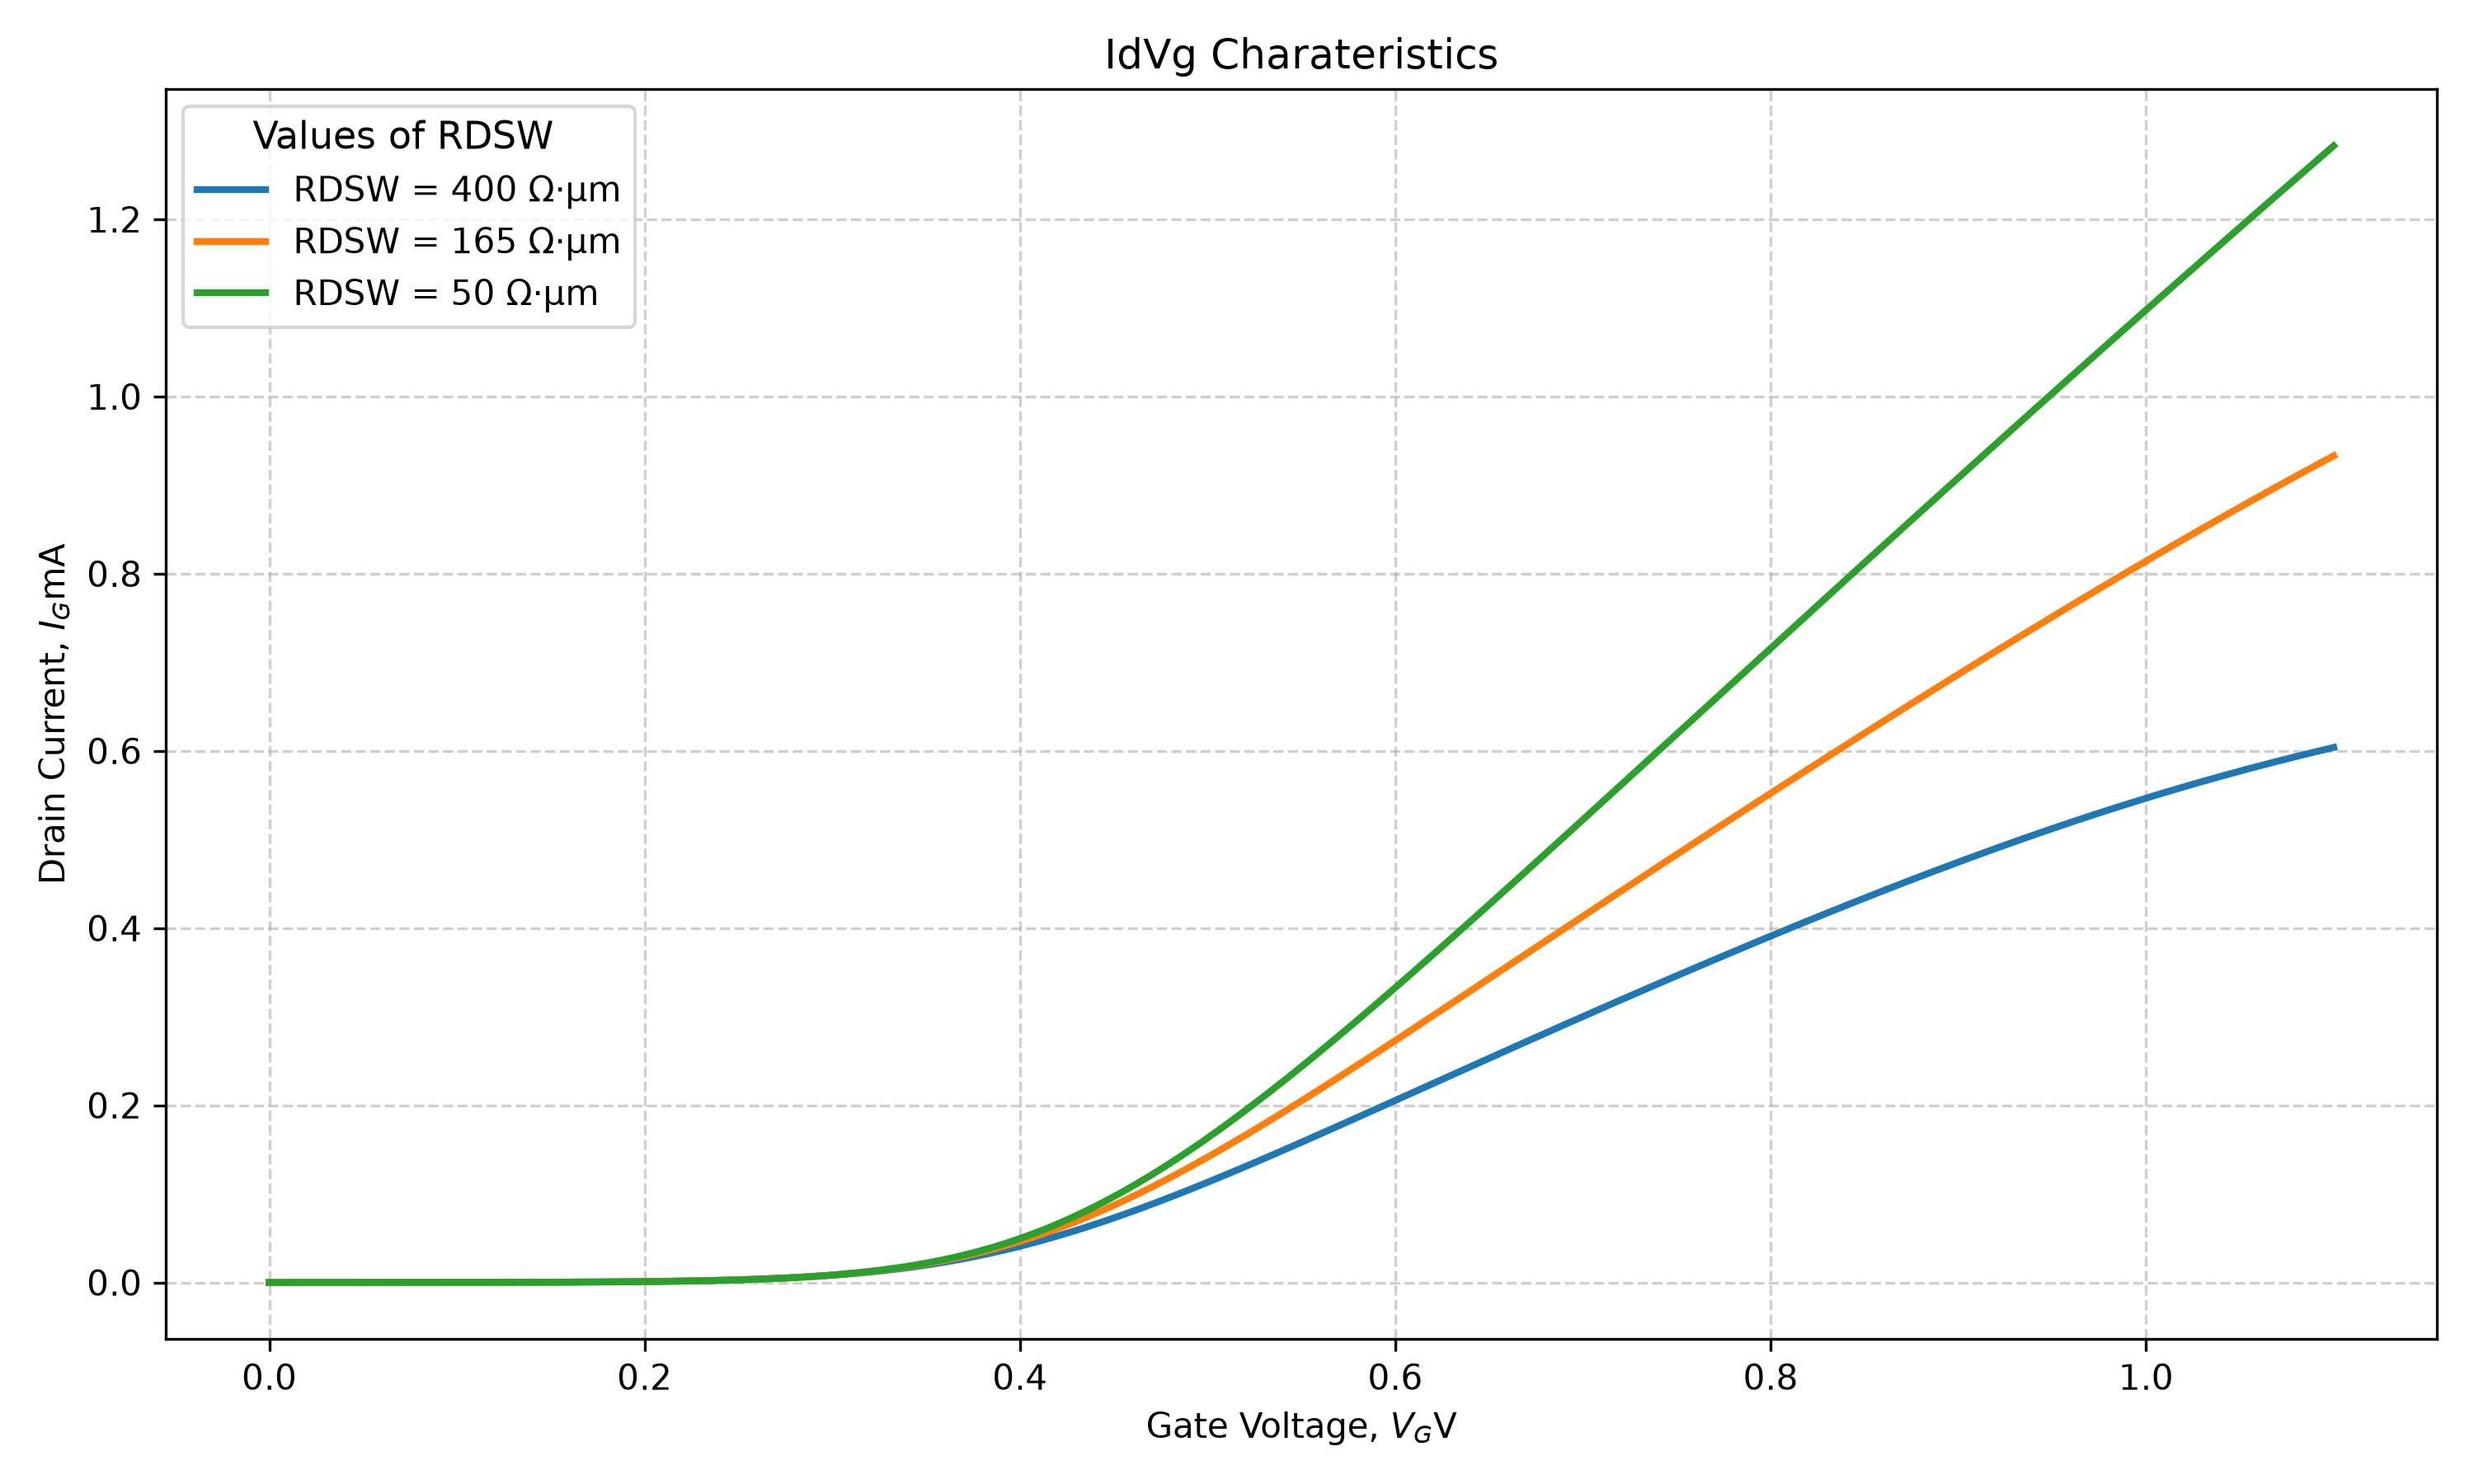

The Python source for this figure:
import pandas as pd
import matplotlib.pyplot as plt
import numpy as np

file_path = 'E5/14/Id_Vg.txt'

df = pd.read_csv(file_path, sep='\t')

print(df.head())
print(df.columns)
print(df.shape)
print(df.describe())

Vg_def = df['Vg1']
Id_def = df['Id(Default1)']
Id_def_mA = Id_def*1000

Vg_high = df['Vg1']
Id_high = df['Id(High1)']
Id_high_mA = Id_high*1000

Vg_low = df['Vg1']
Id_low = df['Id(Low1)']
Id_low_mA = Id_low*1000

# Select the approximately linear region

# ------------------------------------------------------------

# Example: choose the region manually

mask = (Vg_high >= 0.5) & (Vg_high <= 0.9)

Vg_high_fit = Vg_high[mask]

Id_high_fit = Id_high[mask]

# ------------------------------------------------------------

# Linear fit: ID = m*VGS + c

# ------------------------------------------------------------

m, c = np.polyfit(Vg_high_fit, Id_high_fit, 1)

# Threshold voltage = x-intercept

Vth_high = -c / m

mask = (Vg_def >= 0.5) & (Vg_def <= 0.8)

Vg_def_fit = Vg_def[mask]

Id_def_fit = Id_def[mask]
m, c = np.polyfit(Vg_def_fit, Id_def_fit, 1)
Vth_def = -c / m

mask = (Vg_low >= 0.5) & (Vg_low <= 0.9)

Vg_low_fit = Vg_low[mask]

Id_low_fit = Id_low[mask]
m, c = np.polyfit(Vg_low_fit, Id_low_fit, 1)
Vth_low = -c / m

print(f"Threshold Voltage(RDSW = 400 Ω·μm) = {Vth_high:.4f} V")
print(f"Threshold Voltage(RDSW = 165 Ω·μm) = {Vth_def:.4f} V")
print(f"Threshold Voltage(RDSW = 50 Ω·μm) = {Vth_low:.4f} V")


Ion_high = df.loc[df['Vg1'] == 1.1, 'Id(High1)'].iloc[0]
Ioff_high = df.loc[df['Vg1'] == 0.0, 'Id(High1)'].iloc[0]

Ion_def = df.loc[df['Vg1'] == 1.1, 'Id(Default1)'].iloc[0]
Ioff_def = df.loc[df['Vg1'] == 0.0, 'Id(Default1)'].iloc[0]

# Default
Ion_low = df.loc[df['Vg1'] == 1.1, 'Id(Low1)'].iloc[0]
Ioff_low = df.loc[df['Vg1'] == 0.0, 'Id(Low1)'].iloc[0]

# Print results in microamperes
print("\n--- I_ON and I_OFF ---")

print(f"RDSW = 400 Ω·μm")
print(f"I_ON  = {Ion_high * 1e6:.6f} µA")
print(f"I_OFF = {Ioff_high * 1e6:.6f} µA")

print(f"\nRDSW = 165 Ω·μm")
print(f"I_ON  = {Ion_def * 1e6:.6f} µA")
print(f"I_OFF = {Ioff_def * 1e6:.6f} µA")

print(f"\nRDSW = 50 Ω·μm")
print(f"I_ON  = {Ion_low * 1e6:.6f} µA")
print(f"I_OFF = {Ioff_low * 1e6:.6f} µA")

plt.figure(1, figsize=(10,6))

plt.plot(
    Vg_high,
    Id_high_mA,
    linewidth=2,
    label = 'RDSW = 400 Ω·μm'
)
plt.plot(
    Vg_def,
    Id_def_mA,
    linewidth=2,
    label = 'RDSW = 165 Ω·μm'
)
plt.plot(
    Vg_low,
    Id_low_mA,
    linewidth=2,
    label = 'RDSW = 50 Ω·μm'
)
plt.title('IdVg Charateristics')
plt.xlabel('Gate Voltage, $V_G$V')
plt.ylabel('Drain Current, $I_G$mA')
plt.legend(title='Values of RDSW ', loc ='upper left', title_fontsize='11', fontsize='10')
plt.grid(True, linestyle='--', alpha =0.6)
plt.tight_layout()
plt.savefig('E5/14/Id_Vg.png', dpi =300)
plt.show()
